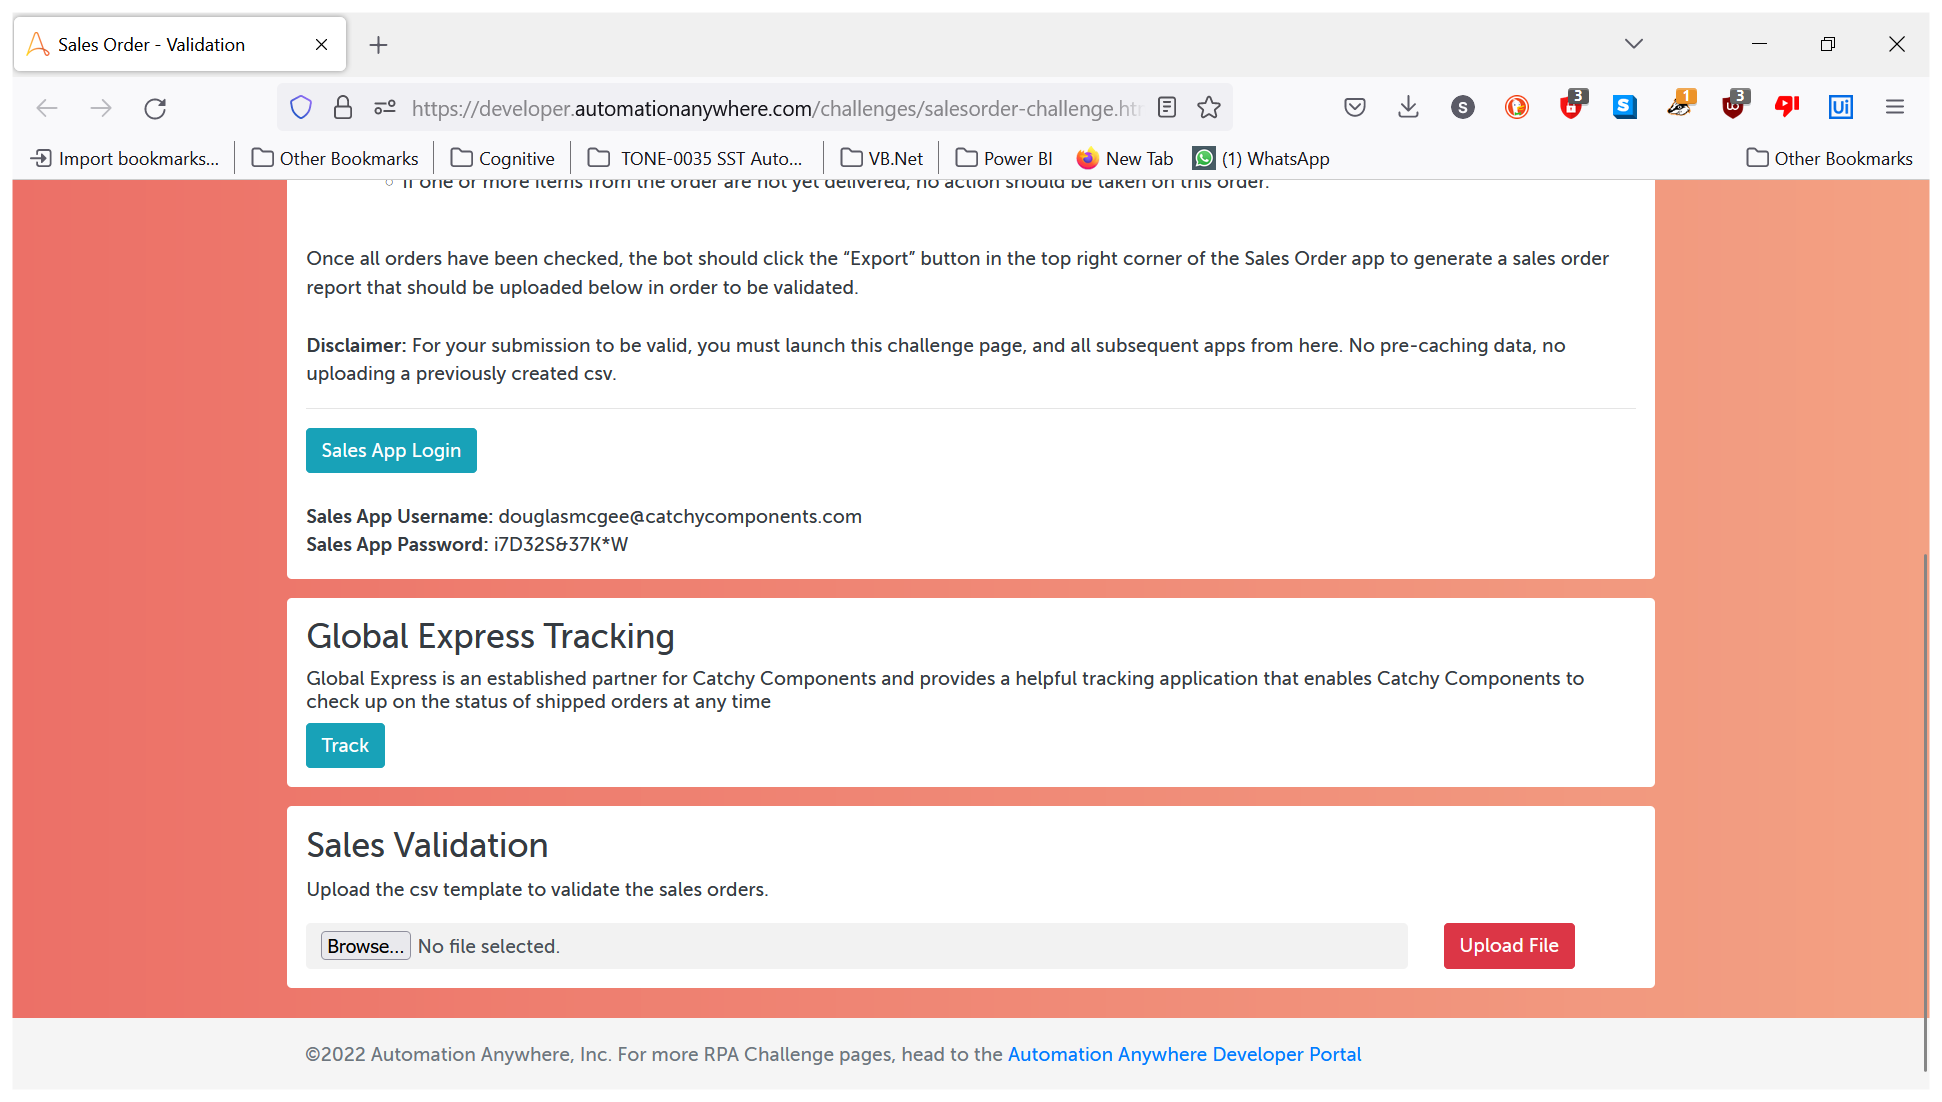
Task: Automation Anywhere Challenge 
Workflow: InitAllApplications

Step 1: Use Browser Firefox: Sales Order - Validation in window 'Sales Order - Validation' (firefox.exe)
